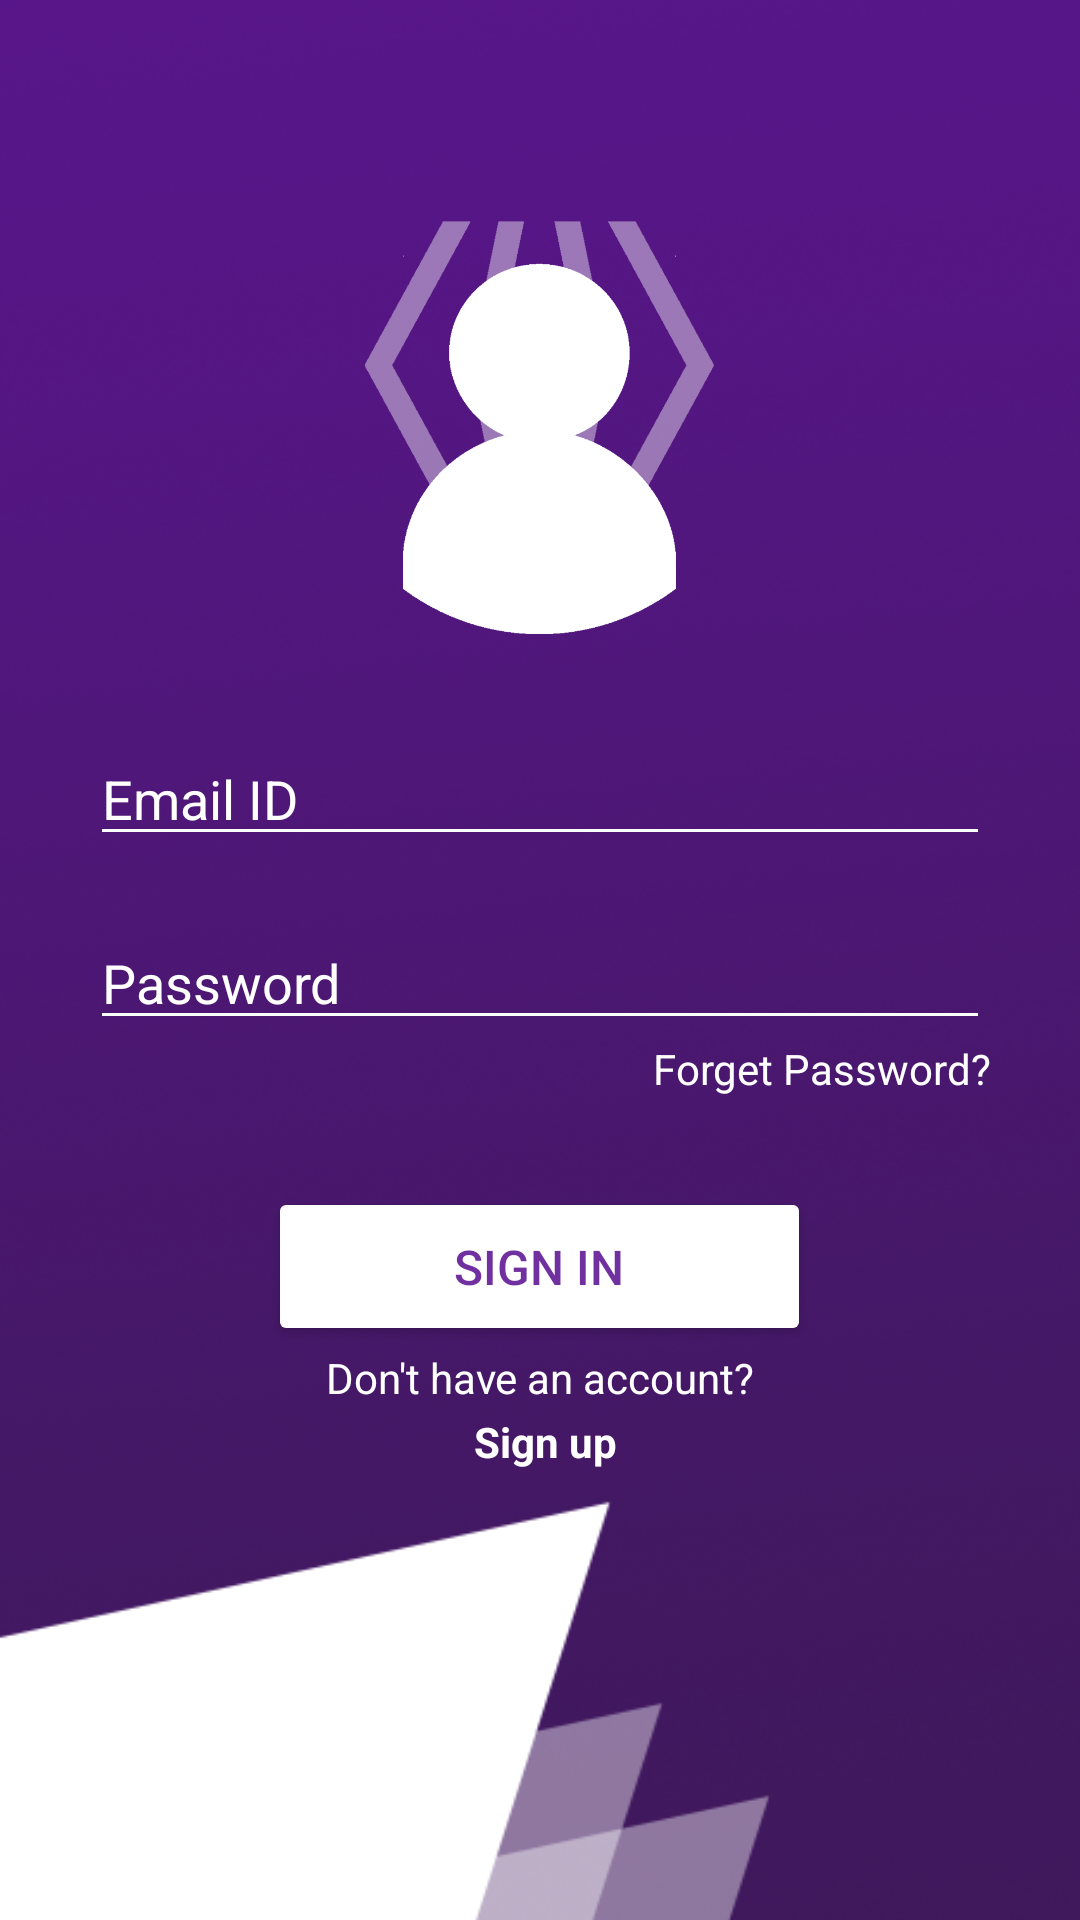

Produce the Android XML layout that renders to this screen, including the resource entries it uses.
<!-- AndroidManifest.xml: application theme Theme.IDDevFire -->
<!-- res/layout/activity_login.xml -->
<?xml version="1.0" encoding="utf-8"?>
<RelativeLayout xmlns:android="http://schemas.android.com/apk/res/android"
    xmlns:app="http://schemas.android.com/apk/res-auto"
    xmlns:tools="http://schemas.android.com/tools"
    android:layout_width="match_parent"
    android:layout_height="match_parent"
    android:background="@drawable/login_background"
    android:padding="30dp"
    tools:context=".ui.login.LoginActivity">

    <LinearLayout
        android:layout_width="match_parent"
        android:layout_height="match_parent"
        android:orientation="vertical">

        <ImageView
            android:id="@+id/imageView"
            android:layout_width="match_parent"
            android:layout_height="184dp"
            android:layout_marginTop="20dp"
            android:adjustViewBounds="false"
            android:padding="20dp"
            app:srcCompat="@drawable/person_for_login"
            tools:ignore="VectorDrawableCompat"
            tools:layout_editor_absoluteX="158dp"
            tools:layout_editor_absoluteY="30dp" />

        <EditText
            android:id="@+id/userEmail"
            android:layout_width="match_parent"
            android:layout_height="wrap_content"
            android:layout_centerHorizontal="true"
            android:layout_centerVertical="true"
            android:layout_marginTop="10dp"
            android:layout_marginEnd="0dp"
            android:layout_marginRight="0dp"
            android:layout_marginBottom="0dp"
            android:backgroundTint="#FFF"
            android:ems="10"
            android:hint="Email ID"
            android:inputType="textEmailAddress"
            android:textColor="#FFF"
            android:textColorHint="#FFF" />

        <EditText
            android:id="@+id/userPassword"
            android:layout_width="match_parent"
            android:layout_height="wrap_content"
            android:layout_marginTop="20dp"
            android:backgroundTint="#FFF"
            android:ems="0"
            android:hint="Password"
            android:inputType="textPassword"
            android:textColor="#FFF"
            android:textColorHint="#FFF"
            tools:ignore="MissingConstraints"
            tools:layout_editor_absoluteX="16dp"
            tools:layout_editor_absoluteY="356dp" />

        <TextView
            android:id="@+id/forgetPassword_label"
            android:layout_width="match_parent"
            android:layout_height="wrap_content"
            android:gravity="end"
            android:text="Forget Password?"
            android:textAlignment="viewEnd"
            android:textColor="#FFF" />

        <Button
            android:id="@+id/buttonLogin"
            android:layout_width="181dp"
            android:layout_height="53dp"
            android:layout_gravity="center"
            android:layout_marginTop="30dp"
            android:layout_marginEnd="0dp"
            android:layout_marginRight="0dp"
            android:layout_marginBottom="0dp"
            android:text="Sign in"
            android:textColor="#7030A0"
            android:textSize="16sp"
            app:backgroundTint="#FFFFFF"
            app:iconTint="#7030A0"
            tools:ignore="MissingConstraints" />

        <TextView
            android:id="@+id/register_label"
            android:layout_width="match_parent"
            android:layout_height="21dp"
            android:gravity="center"
            android:text="Don't have an account?"
            android:textColor="#FFF"
            tools:ignore="RtlCompat" />

        <TextView
            android:id="@+id/signup_label"
            android:layout_width="match_parent"
            android:layout_height="22dp"
            android:gravity="center"
            android:text=" Sign up"
            android:textColor="#FFF"
            android:textStyle="bold" />

    </LinearLayout>

</RelativeLayout>
<!-- resources referenced by this layout -->
<resources>
  <!-- drawable login_background: png bitmap (drawable, 209846 bytes) -->
  <!-- drawable person_for_login: png bitmap (drawable, 23618 bytes) -->
  <style name="Theme.IDDevFire" parent="Theme.MaterialComponents.Light.NoActionBar">
          
          <item name="colorPrimary">@color/purple_500</item>
          <item name="colorPrimaryVariant">@color/purple_700</item>
          <item name="colorOnPrimary">@color/white</item>
          
          <item name="colorSecondary">@color/teal_200</item>
          <item name="colorSecondaryVariant">@color/teal_700</item>
          <item name="colorOnSecondary">@color/black</item>
          
          <item name="android:statusBarColor" tools:targetApi="l">?attr/colorPrimaryVariant</item>
          
  
      </style>
  <color name="purple_500">#7030A0</color>
  <color name="purple_700">#7030A0</color>
  <color name="white">#FFFFFFFF</color>
  <color name="teal_200">#AE8FC6</color>
  <color name="teal_700">#AE8FC6</color>
  <color name="black">#FF000000</color>
</resources>
